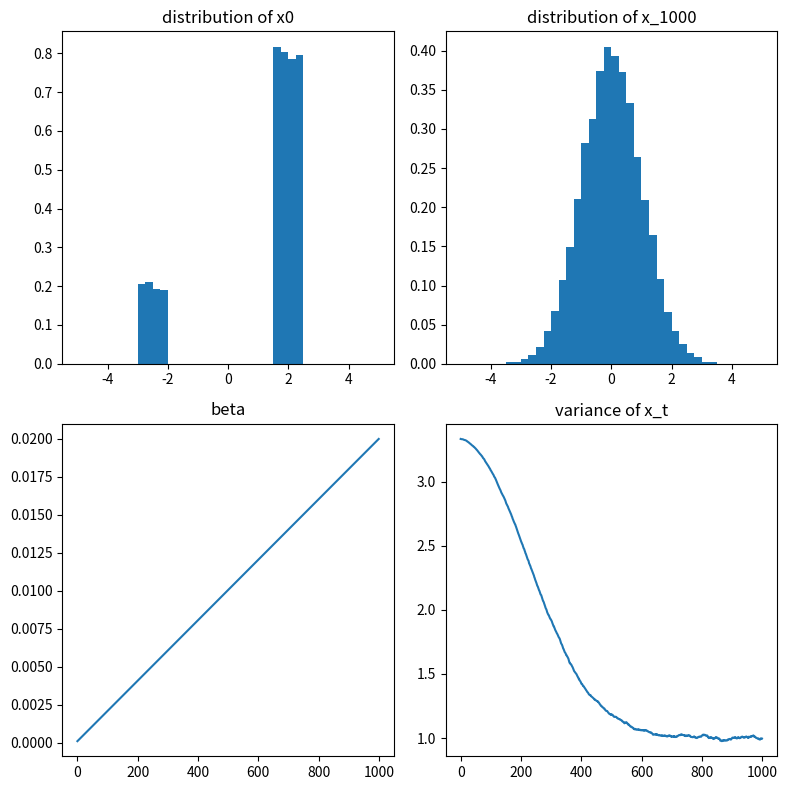

Reproduce this figure in Python.
"""understand why forward process looks the way it does"""

import numpy as np
import matplotlib.pyplot as plt

np.random.seed(0)
n = int(1e4)
num_T = 1000
beta1 = 1e-4
betaT = 2e-2

# %%
# sample x from a bi-model uniform distribution
x1 = np.random.uniform(0, 1, n) + 1.5
x2 = np.random.uniform(0, 1, n // 4) - 3.0

x0 = np.concatenate([x1, x2])
np.random.shuffle(x0)

# %%
# convert complex distribution to a simple normal one using a slow diffusion process

x = x0.copy()
betas = np.linspace(beta1, betaT, num_T)
var = np.zeros(num_T)

for i, beta in enumerate(betas):
    x = np.sqrt(1 - beta) * x + np.sqrt(beta) * np.random.randn(x.size)
    var[i] = np.var(x)

# %%
# plot the results

bins = np.linspace(-5, 5, 41)

fig, ax = plt.subplots(2, 2, figsize=(8, 8), tight_layout=True)
ax[0, 0].hist(x0, bins=bins, density=True)
ax[0, 0].set_title("distribution of x0")
ax[0, 1].hist(x, bins=bins, density=True)
ax[0, 1].set_title(f"distribution of x_{num_T}")
ax[1, 0].plot(betas)
ax[1, 0].set_title("beta")
ax[1, 1].plot(var)
ax[1, 1].set_title("variance of x_t")
fig.show()
